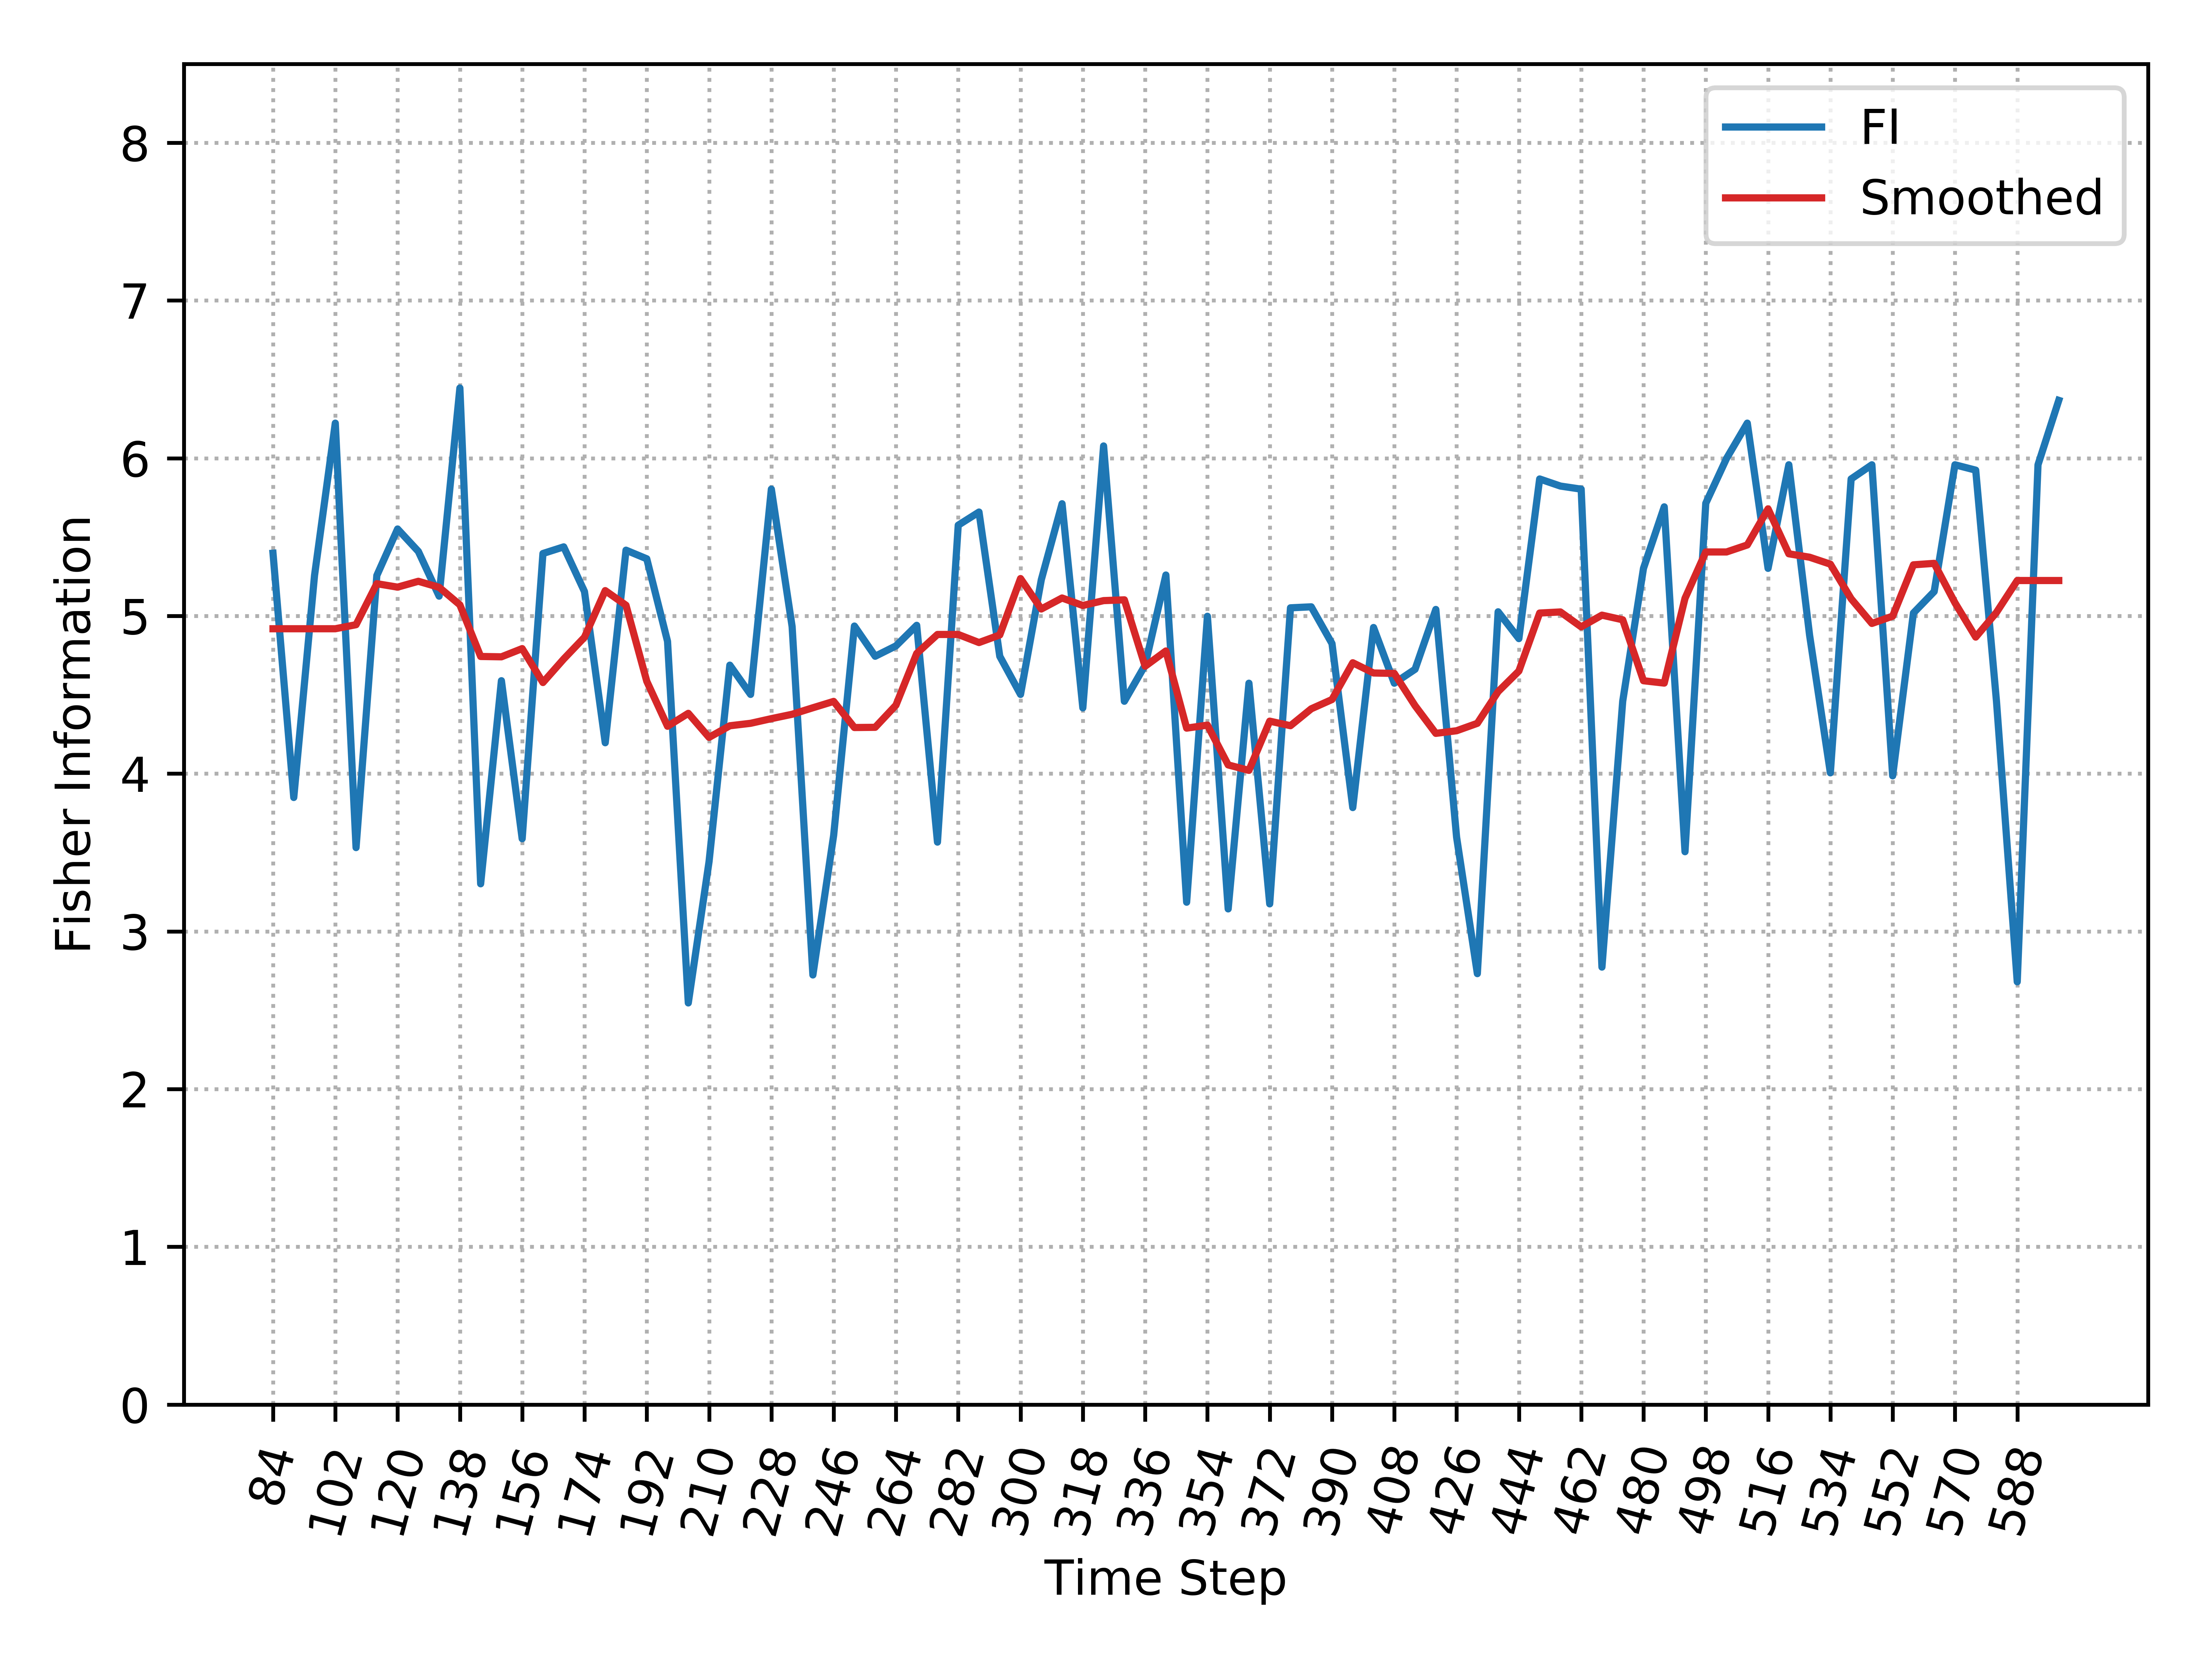

Source data for this figure (header and first rows):
, Time_Step, FI, Smooth_FI
0, 84, 5.398, 4.919
1, 90, 3.849, 4.919
2, 96, 5.256, 4.919
3, 102, 6.223, 4.919
4, 108, 3.531, 4.945
5, 114, 5.256, 5.205
6, 120, 5.551, 5.183
7, 126, 5.409, 5.22
8, 132, 5.126, 5.182
9, 138, 6.445, 5.07
10, 144, 3.302, 4.743
11, 150, 4.589, 4.741
12, 156, 3.588, 4.793
13, 162, 5.396, 4.578
14, 168, 5.438, 4.727
15, 174, 5.155, 4.865
16, 180, 4.196, 5.161
17, 186, 5.417, 5.068
18, 192, 5.362, 4.586
19, 198, 4.839, 4.301
20, 204, 2.546, 4.383
21, 210, 3.443, 4.23
22, 216, 4.688, 4.304
23, 222, 4.502, 4.319
24, 228, 5.804, 4.349
25, 234, 4.933, 4.377
26, 240, 2.724, 4.418
27, 246, 3.609, 4.458
28, 252, 4.936, 4.293
29, 258, 4.744, 4.294
30, 264, 4.81, 4.434
31, 270, 4.941, 4.762
32, 276, 3.566, 4.883
33, 282, 5.576, 4.883
34, 288, 5.659, 4.831
35, 294, 4.744, 4.88
36, 300, 4.502, 5.237
37, 306, 5.23, 5.044
38, 312, 5.712, 5.114
39, 318, 4.417, 5.066
40, 324, 6.078, 5.097
41, 330, 4.459, 5.102
42, 336, 4.688, 4.681
43, 342, 5.26, 4.778
44, 348, 3.185, 4.289
45, 354, 4.998, 4.308
46, 360, 3.143, 4.056
47, 366, 4.574, 4.021
48, 372, 3.175, 4.333
49, 378, 5.052, 4.304
50, 384, 5.058, 4.411
51, 390, 4.825, 4.47
52, 396, 3.785, 4.703
53, 402, 4.927, 4.638
54, 408, 4.574, 4.636
55, 414, 4.662, 4.431
56, 420, 5.041, 4.256
57, 426, 3.598, 4.272
58, 432, 2.732, 4.319
59, 438, 5.026, 4.52
... 27 more rows
